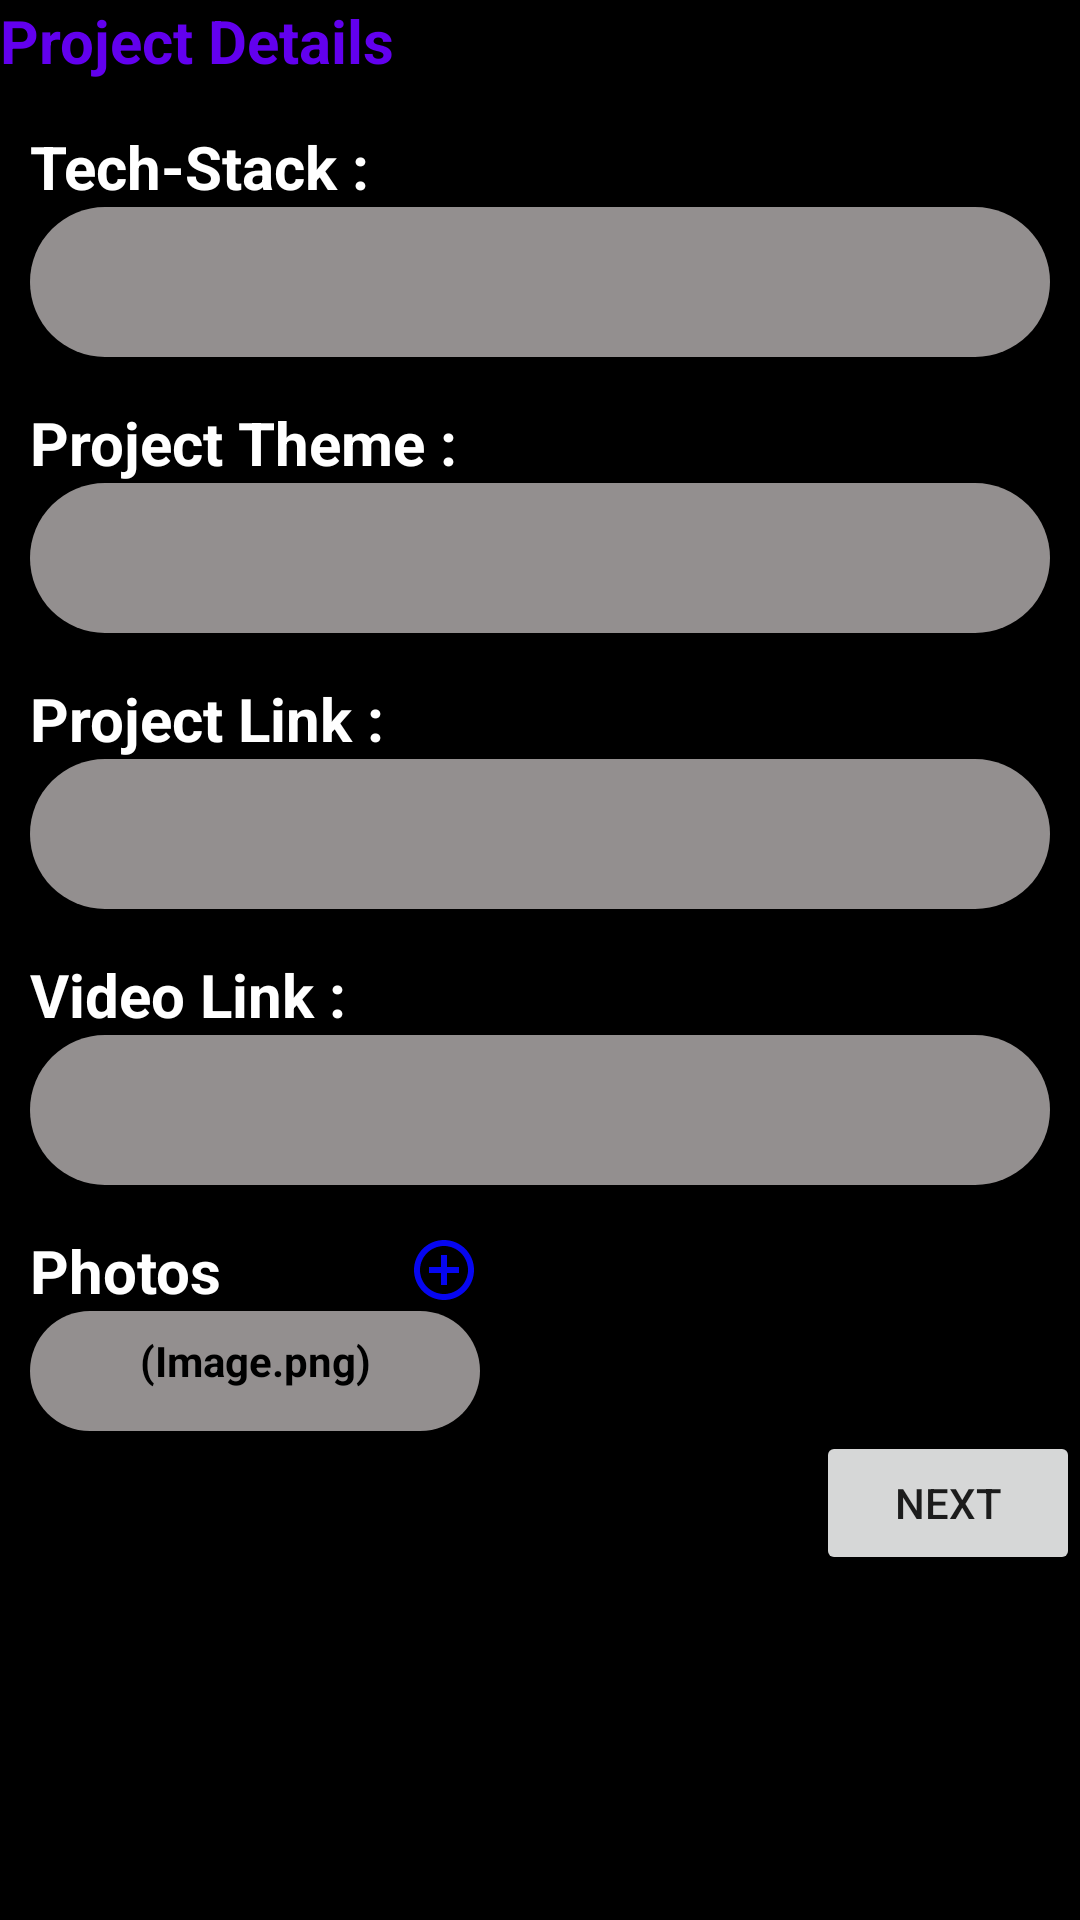

Write the Android layout XML for this screen, with the resource values it uses.
<!-- AndroidManifest.xml: application theme Theme.SIHProject -->
<!-- res/layout/activity_upload_project2.xml -->
<?xml version="1.0" encoding="utf-8"?>
<LinearLayout xmlns:android="http://schemas.android.com/apk/res/android"
    xmlns:app="http://schemas.android.com/apk/res-auto"
    xmlns:tools="http://schemas.android.com/tools"
    android:layout_width="match_parent"
    android:layout_height="match_parent"
    tools:context=".UploadProject2"
    android:background="@color/black"
    android:orientation="vertical">
  <ScrollView
      android:layout_width="match_parent"
      android:layout_height="match_parent">
  <LinearLayout
      android:layout_width="match_parent"
      android:layout_height="match_parent"
    android:orientation="vertical">

  <TextView
      android:layout_width="wrap_content"
      android:layout_height="wrap_content"
      android:text="Project Details"
      android:textColor="@color/purple_500"
      android:textSize="20sp"
      android:textStyle="bold"
      android:textAlignment="center"/>

  <LinearLayout
      android:layout_width="match_parent"
      android:layout_height="wrap_content"
      android:orientation="vertical"
      android:layout_gravity="center">

    <TextView
        android:layout_width="150dp"
        android:layout_height="wrap_content"
        android:layout_marginStart="10dp"
        android:layout_marginTop="15dp"
        android:text="Tech-Stack :"
        android:textStyle="bold"
        android:textColor="@color/white"
        android:textSize="20sp"
        />

   <EditText
       android:id="@+id/tech_stack"
       android:layout_width="match_parent"
       android:layout_height="50dp"
       android:layout_marginStart="10dp"
       android:layout_marginEnd="10dp"
       android:background="@drawable/edittext_uploadpage"
       android:elevation="3dp"
       app:layout_constraintWidth_percent=".8" />
  </LinearLayout>
  <LinearLayout
      android:layout_width="match_parent"
      android:layout_height="wrap_content"
      android:orientation="vertical"
      android:layout_gravity="center">

    <TextView
        android:layout_width="150dp"
        android:layout_height="wrap_content"
        android:layout_marginStart="10dp"
        android:layout_marginTop="15dp"
        android:text="Project Theme :"
        android:textStyle="bold"
        android:textColor="@color/white"
        android:textSize="20sp"
        />

    <EditText
        android:id="@+id/project_theme"
        android:layout_width="match_parent"
        android:layout_height="50dp"
        android:layout_marginStart="10dp"
        android:layout_marginEnd="10dp"
        android:background="@drawable/edittext_uploadpage"
        android:elevation="3dp"
        app:layout_constraintWidth_percent=".8" />
  </LinearLayout>
  <LinearLayout
      android:layout_width="match_parent"
      android:layout_height="wrap_content"
      android:orientation="vertical"
      android:layout_gravity="center">

    <TextView
        android:layout_width="150dp"
        android:layout_height="wrap_content"
        android:layout_marginStart="10dp"
        android:layout_marginTop="15dp"
        android:text="Project Link :"
        android:textStyle="bold"
        android:textColor="@color/white"
        android:textSize="20sp"
        />

    <EditText
        android:id="@+id/project_link"
        android:layout_width="match_parent"
        android:layout_height="50dp"
        android:layout_marginStart="10dp"
        android:layout_marginEnd="10dp"
        android:background="@drawable/edittext_uploadpage"
        android:elevation="3dp"
        app:layout_constraintWidth_percent=".8" />
  </LinearLayout>
  <LinearLayout
      android:layout_width="match_parent"
      android:layout_height="wrap_content"
      android:orientation="vertical"
      android:layout_gravity="center">

    <TextView
        android:layout_width="150dp"
        android:layout_height="wrap_content"
        android:layout_marginStart="10dp"
        android:layout_marginTop="15dp"
        android:text="Video Link :"
        android:textStyle="bold"
        android:textColor="@color/white"
        android:textSize="20sp"
        />

    <EditText
        android:id="@+id/video_link"
        android:layout_width="match_parent"
        android:layout_height="50dp"
        android:layout_marginStart="10dp"
        android:layout_marginEnd="10dp"
        android:background="@drawable/edittext_uploadpage"
        android:elevation="3dp"
        app:layout_constraintWidth_percent=".8" />
  </LinearLayout>
  <LinearLayout
      android:layout_width="match_parent"
      android:layout_height="wrap_content"
      android:orientation="vertical"
      android:layout_gravity="center">

    <TextView
        android:layout_width="150dp"
        android:layout_height="wrap_content"
        android:layout_marginStart="10dp"
        android:layout_marginTop="15dp"
        android:text="Photos "
        android:textStyle="bold"
        android:textColor="@color/white"
        android:drawableRight="@drawable/add_new_icon"
        android:textSize="20sp"
        />

    <TextView
        android:id="@+id/add_photos"
        android:text="(Image.png)"
        android:layout_width="150dp"
        android:layout_height="40dp"
        android:layout_marginStart="10dp"
        android:layout_marginEnd="10dp"
        android:textAlignment="center"
        android:textStyle="bold"
        android:padding="7dp"
        android:textColor="@color/black"
        android:background="@drawable/edittext_uploadpage"
        android:elevation="3dp"
        app:layout_constraintWidth_percent=".8" />
  </LinearLayout>

  <Button
      android:id="@+id/upage_2"
      android:layout_width="wrap_content"
      android:layout_height="wrap_content"
      android:text="Next"
      android:layout_gravity="end"/>
  </LinearLayout>
  </ScrollView>


  </LinearLayout>
<!-- resources referenced by this layout -->
<resources>
  <!-- drawable add_new_icon (drawable) -->
  <vector android:height="24dp" android:tint="#0606F1"
      android:viewportHeight="24" android:viewportWidth="24"
      android:width="24dp" xmlns:android="http://schemas.android.com/apk/res/android">
      <path android:fillColor="@android:color/white" android:pathData="M13,7h-2v4L7,11v2h4v4h2v-4h4v-2h-4L13,7zM12,2C6.48,2 2,6.48 2,12s4.48,10 10,10 10,-4.48 10,-10S17.52,2 12,2zM12,20c-4.41,0 -8,-3.59 -8,-8s3.59,-8 8,-8 8,3.59 8,8 -3.59,8 -8,8z"/>
  </vector>
  <!-- drawable edittext_uploadpage (drawable) -->
  <?xml version="1.0" encoding="utf-8"?>
  <shape xmlns:android="http://schemas.android.com/apk/res/android"
      android:shape="rectangle">
  
      <solid android:color="#938F8F"/>
      <corners android:radius="30dp"/>
  
  </shape>
  <style name="Theme.SIHProject" parent="Theme.MaterialComponents.DayNight.NoActionBar">
          
          <item name="colorPrimary">@color/purple_500</item>
          <item name="colorPrimaryVariant">@color/purple_700</item>
          <item name="colorOnPrimary">@color/white</item>
          
          <item name="colorSecondary">@color/teal_200</item>
          <item name="colorSecondaryVariant">@color/teal_700</item>
          <item name="colorOnSecondary">@color/black</item>
          
          <item name="android:statusBarColor">?attr/colorPrimaryVariant</item>
          
      </style>
  <!-- not gathered from this repository: default colours our renderer supplied (Android Studio template values) -->
  <color name="purple_500">#FF6200EE</color>
  <color name="purple_700">#FF3700B3</color>
  <color name="teal_200">#FF03DAC5</color>
  <color name="teal_700">#FF018786</color>
  <color name="black">#FF000000</color>
  <color name="white">#FFFFFFFF</color>
</resources>
